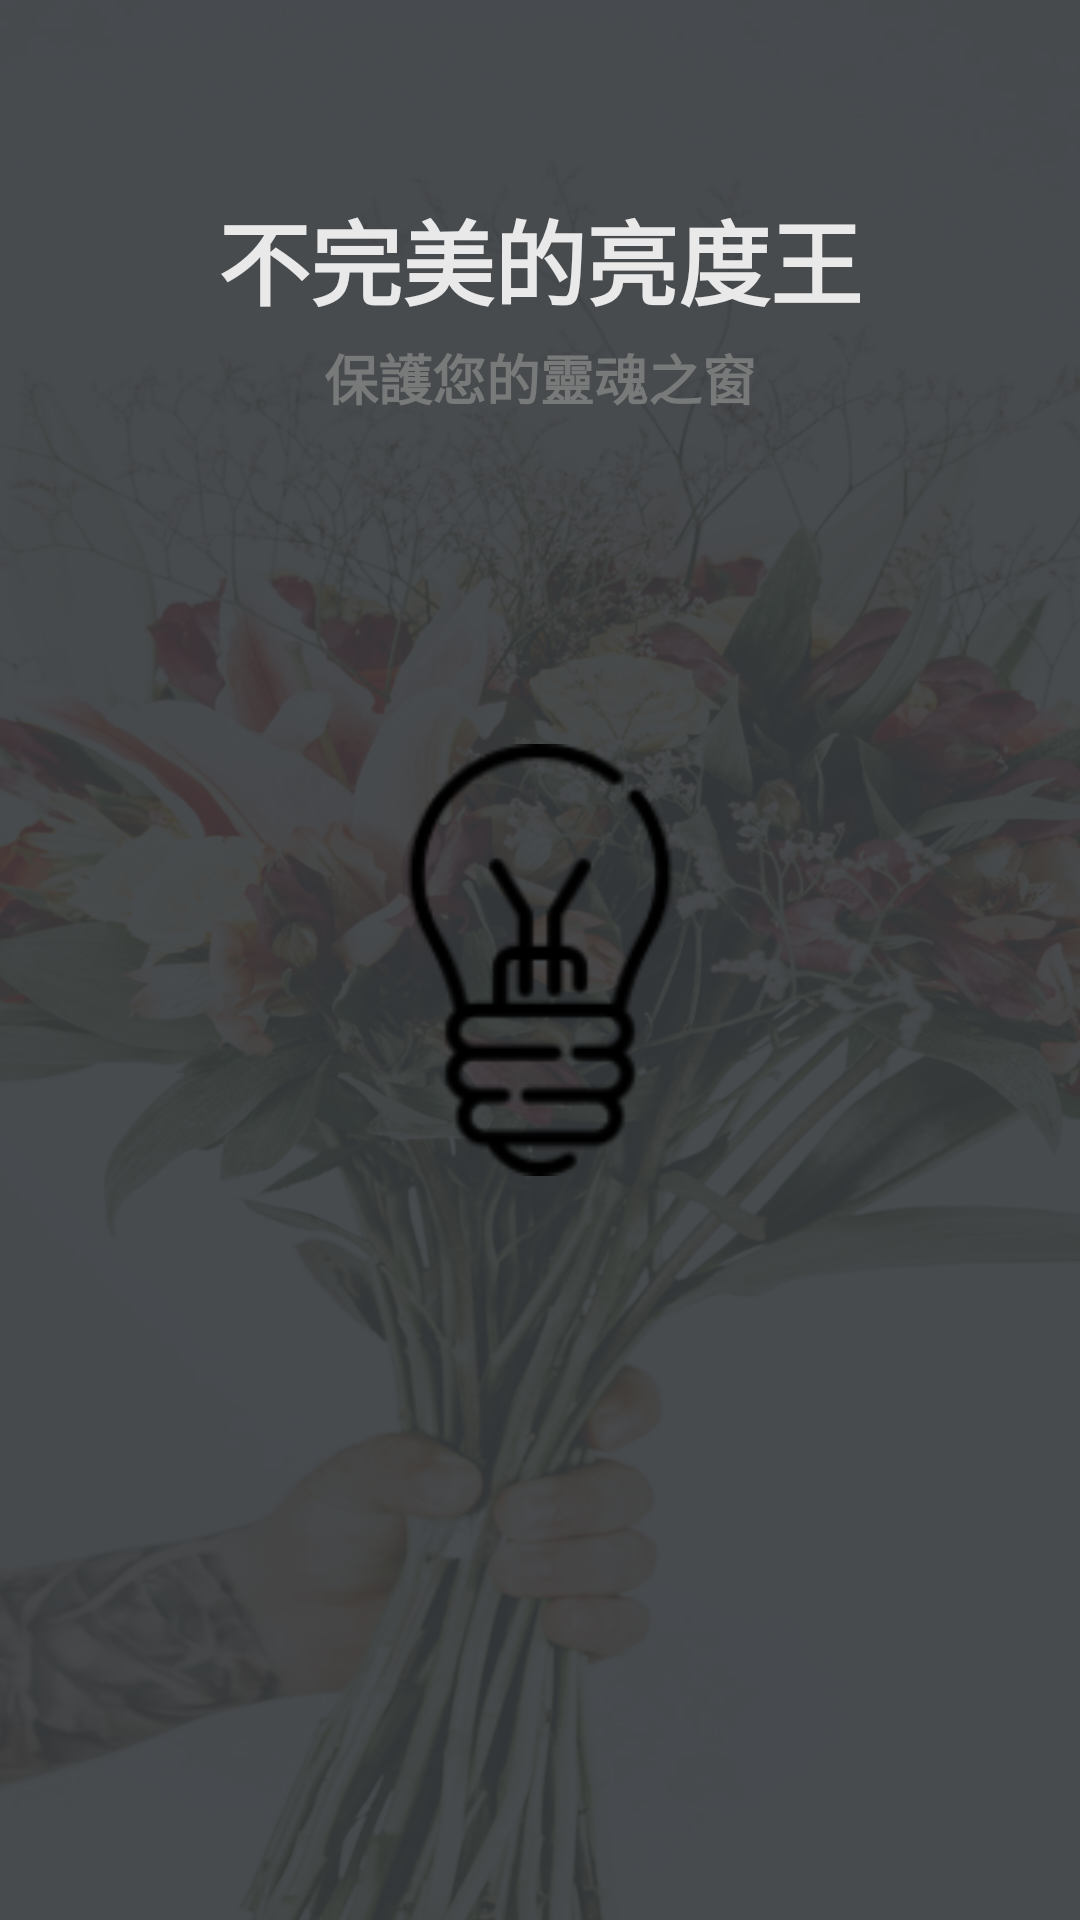

Reconstruct the res/layout file that produces this screen, plus the resources it refers to.
<!-- AndroidManifest.xml: application theme Theme.AppCompat.NoActionBar -->
<!-- res/layout/activiy_main_version2.xml -->
<?xml version="1.0" encoding="utf-8"?>
<androidx.constraintlayout.widget.ConstraintLayout xmlns:android="http://schemas.android.com/apk/res/android"
        xmlns:app="http://schemas.android.com/apk/res-auto"
        xmlns:tools="http://schemas.android.com/tools"
        android:layout_width="match_parent"
        android:layout_height="match_parent"
        android:background="@drawable/off_background"
        tools:context=".ui.MainActivity">

    <androidx.constraintlayout.widget.Guideline
            android:id="@+id/top_070_guideline_logo_bottom"
            android:layout_width="wrap_content"
            android:layout_height="wrap_content"
            android:orientation="horizontal"
            app:layout_constraintGuide_percent="0.65" />

    <androidx.constraintlayout.widget.Guideline
            android:id="@+id/top_080_guideline_logo_bottom2"
            android:layout_width="wrap_content"
            android:layout_height="wrap_content"
            android:orientation="horizontal"
            app:layout_constraintGuide_percent="0.8" />

    <androidx.constraintlayout.widget.Guideline
            android:id="@+id/top_030_guideline_logo_top"
            android:layout_width="wrap_content"
            android:layout_height="wrap_content"
            android:orientation="horizontal"
            app:layout_constraintGuide_percent="0.35" />

    <androidx.constraintlayout.widget.Guideline
            android:id="@+id/top_007_guideline"
            android:layout_width="wrap_content"
            android:layout_height="wrap_content"
            android:orientation="horizontal"
            app:layout_constraintGuide_percent="0.1" />

    <androidx.constraintlayout.widget.Guideline
            android:id="@+id/top_020_guideline"
            android:layout_width="wrap_content"
            android:layout_height="wrap_content"
            android:orientation="horizontal"
            app:layout_constraintGuide_percent="0.17" />

    <TextView
            android:id="@+id/main_title"
            android:layout_width="0dp"
            android:layout_height="0dp"
            android:layout_marginStart="32dp"
            android:layout_marginEnd="32dp"
            android:gravity="center"
            android:maxLines="1"
            android:singleLine="false"
            android:text="@string/app_name"
            android:textAppearance="@style/TextAppearance.AppCompat.Medium"
            android:textColor="#E9E9E9"
            android:textStyle="bold"
            app:autoSizeMaxTextSize="32sp"
            app:autoSizeMinTextSize="14sp"
            app:autoSizeTextType="uniform"
            app:layout_constraintBottom_toTopOf="@+id/top_020_guideline"
            app:layout_constraintEnd_toEndOf="parent"
            app:layout_constraintStart_toStartOf="parent"
            app:layout_constraintTop_toTopOf="@+id/top_007_guideline" />

    <TextView
            android:id="@+id/main_subtitle"
            android:layout_width="wrap_content"
            android:layout_height="wrap_content"
            android:layout_marginTop="4dp"
            android:gravity="right|center_vertical"
            android:maxLines="1"
            android:singleLine="false"
            android:text="保護您的靈魂之窗"
            android:textAppearance="@style/TextAppearance.AppCompat.Medium"
            android:textColor="#787979"
            android:textStyle="bold"
            app:autoSizeMaxTextSize="20sp"
            app:autoSizeMinTextSize="12sp"
            app:autoSizeTextType="uniform"
            app:layout_constraintEnd_toEndOf="@+id/main_title"
            app:layout_constraintStart_toStartOf="@+id/main_title"
            app:layout_constraintTop_toBottomOf="@+id/main_title" />

    <ImageButton
            android:id="@+id/main_btn"
            android:layout_width="0dp"
            android:layout_height="0dp"
            android:layout_marginStart="32dp"
            android:layout_marginTop="24dp"
            android:layout_marginEnd="32dp"
            android:layout_marginBottom="24dp"
            android:adjustViewBounds="false"
            android:background="@android:color/transparent"
            android:cropToPadding="false"
            android:scaleType="fitCenter"
            app:layout_constraintBottom_toTopOf="@+id/top_070_guideline_logo_bottom"
            app:layout_constraintEnd_toEndOf="parent"
            app:layout_constraintStart_toStartOf="parent"
            app:layout_constraintTop_toTopOf="@+id/top_030_guideline_logo_top"
            app:srcCompat="@drawable/button_off_state" />

</androidx.constraintlayout.widget.ConstraintLayout>
<!-- resources referenced by this layout -->
<resources>
  <!-- drawable button_off_state (drawable) -->
  <?xml version="1.0" encoding="utf-8"?>
  <selector xmlns:android="http://schemas.android.com/apk/res/android">
      <item android:state_pressed="true"
            android:drawable="@drawable/btn_off_selected"/>
  
      <item android:drawable="@drawable/btn_off"/>
  </selector>
  <!-- drawable off_background: png bitmap (drawable, 747525 bytes) -->
  <string name="app_name">不完美的亮度王</string>
  <!-- drawable btn_off_selected: png bitmap (drawable, 5478 bytes) -->
  <!-- drawable btn_off: png bitmap (drawable, 4283 bytes) -->
</resources>
